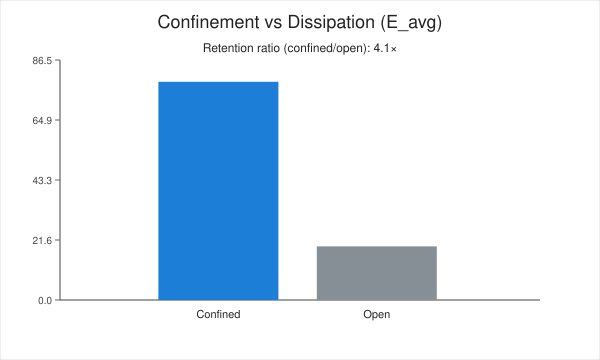

Data behind this chart, as committed beside it:
scenario, E_avg, E_peak
confined, 7.863905120e+01, 1.051340430e+02
open, 1.933160892e+01, 2.133911283e+01
ratio_confined_over_open, 4.068, 
